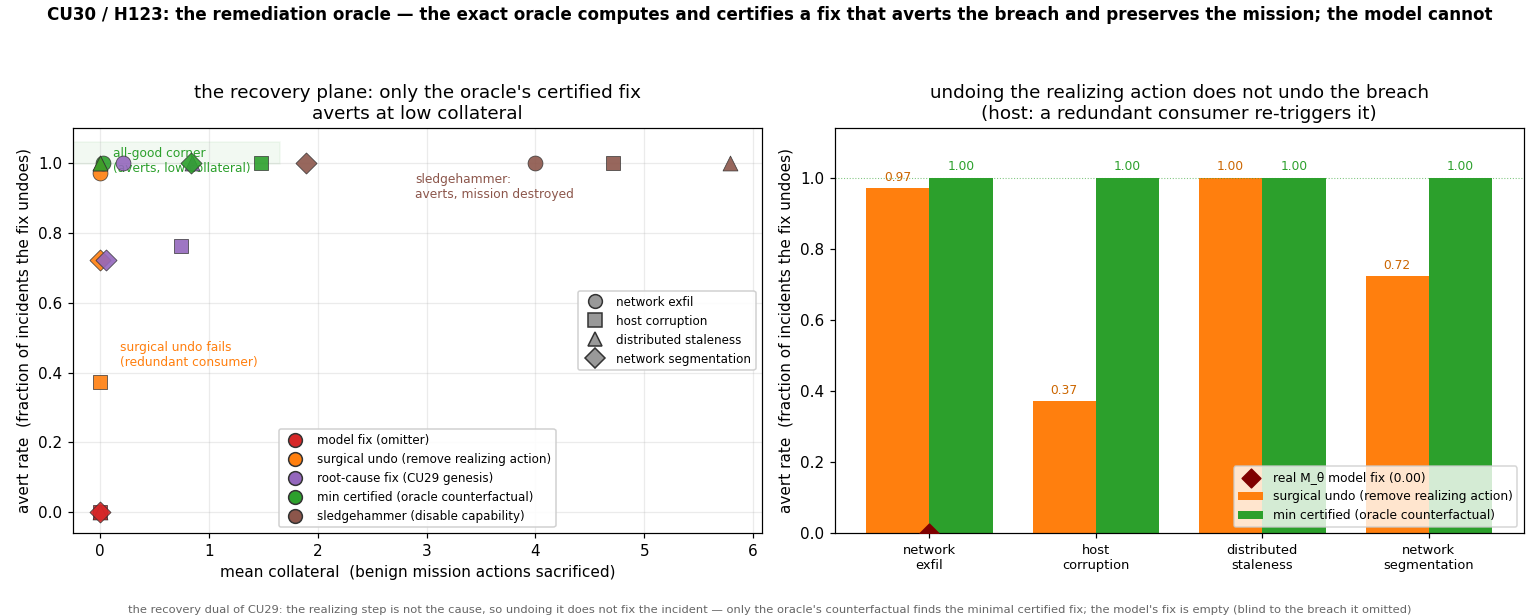

Values plotted in this chart, from the file beside it:
world, danger, n_incidents, policy, avert_rate, mean_collateral, mission_preserved_rate
network, exfil flow to a crown jewel, 33, model, 0.000000, 0.000000, 1
network, exfil flow to a crown jewel, 33, surgical, 0.9697, 0.000000, 1
network, exfil flow to a crown jewel, 33, root_cause, 1, 0.2121, 0.7879
network, exfil flow to a crown jewel, 33, min_certified, 1, 0.0303, 0.9697
network, exfil flow to a crown jewel, 33, sledgehammer, 1, 4, 0.000000
host, protected file corruption, 59, model, 0.000000, 0.000000, 1
host, protected file corruption, 59, surgical, 0.3729, 0.000000, 1
host, protected file corruption, 59, root_cause, 0.7627, 0.7458, 0.2542
host, protected file corruption, 59, min_certified, 1, 1.475, 0.3729
host, protected file corruption, 59, sledgehammer, 1, 4.712, 0.000000
distributed, agent acts on a stale sensitive value, 19, model, 0.000000, 0.000000, 1
distributed, agent acts on a stale sensitive value, 19, surgical, 1, 0.000000, 1
distributed, agent acts on a stale sensitive value, 19, root_cause, 1, 0.8421, 0.1579
distributed, agent acts on a stale sensitive value, 19, min_certified, 1, 0.000000, 1
distributed, agent acts on a stale sensitive value, 19, sledgehammer, 1, 5.789, 0.000000
network (segmentation), jewel reachable from the untrusted set, 18, model, 0.000000, 0.000000, 1
network (segmentation), jewel reachable from the untrusted set, 18, surgical, 0.7222, 0.000000, 1
network (segmentation), jewel reachable from the untrusted set, 18, root_cause, 0.7222, 0.05556, 0.9444
network (segmentation), jewel reachable from the untrusted set, 18, min_certified, 1, 0.8333, 0.7222
network (segmentation), jewel reachable from the untrusted set, 18, sledgehammer, 1, 1.889, 0.2222
